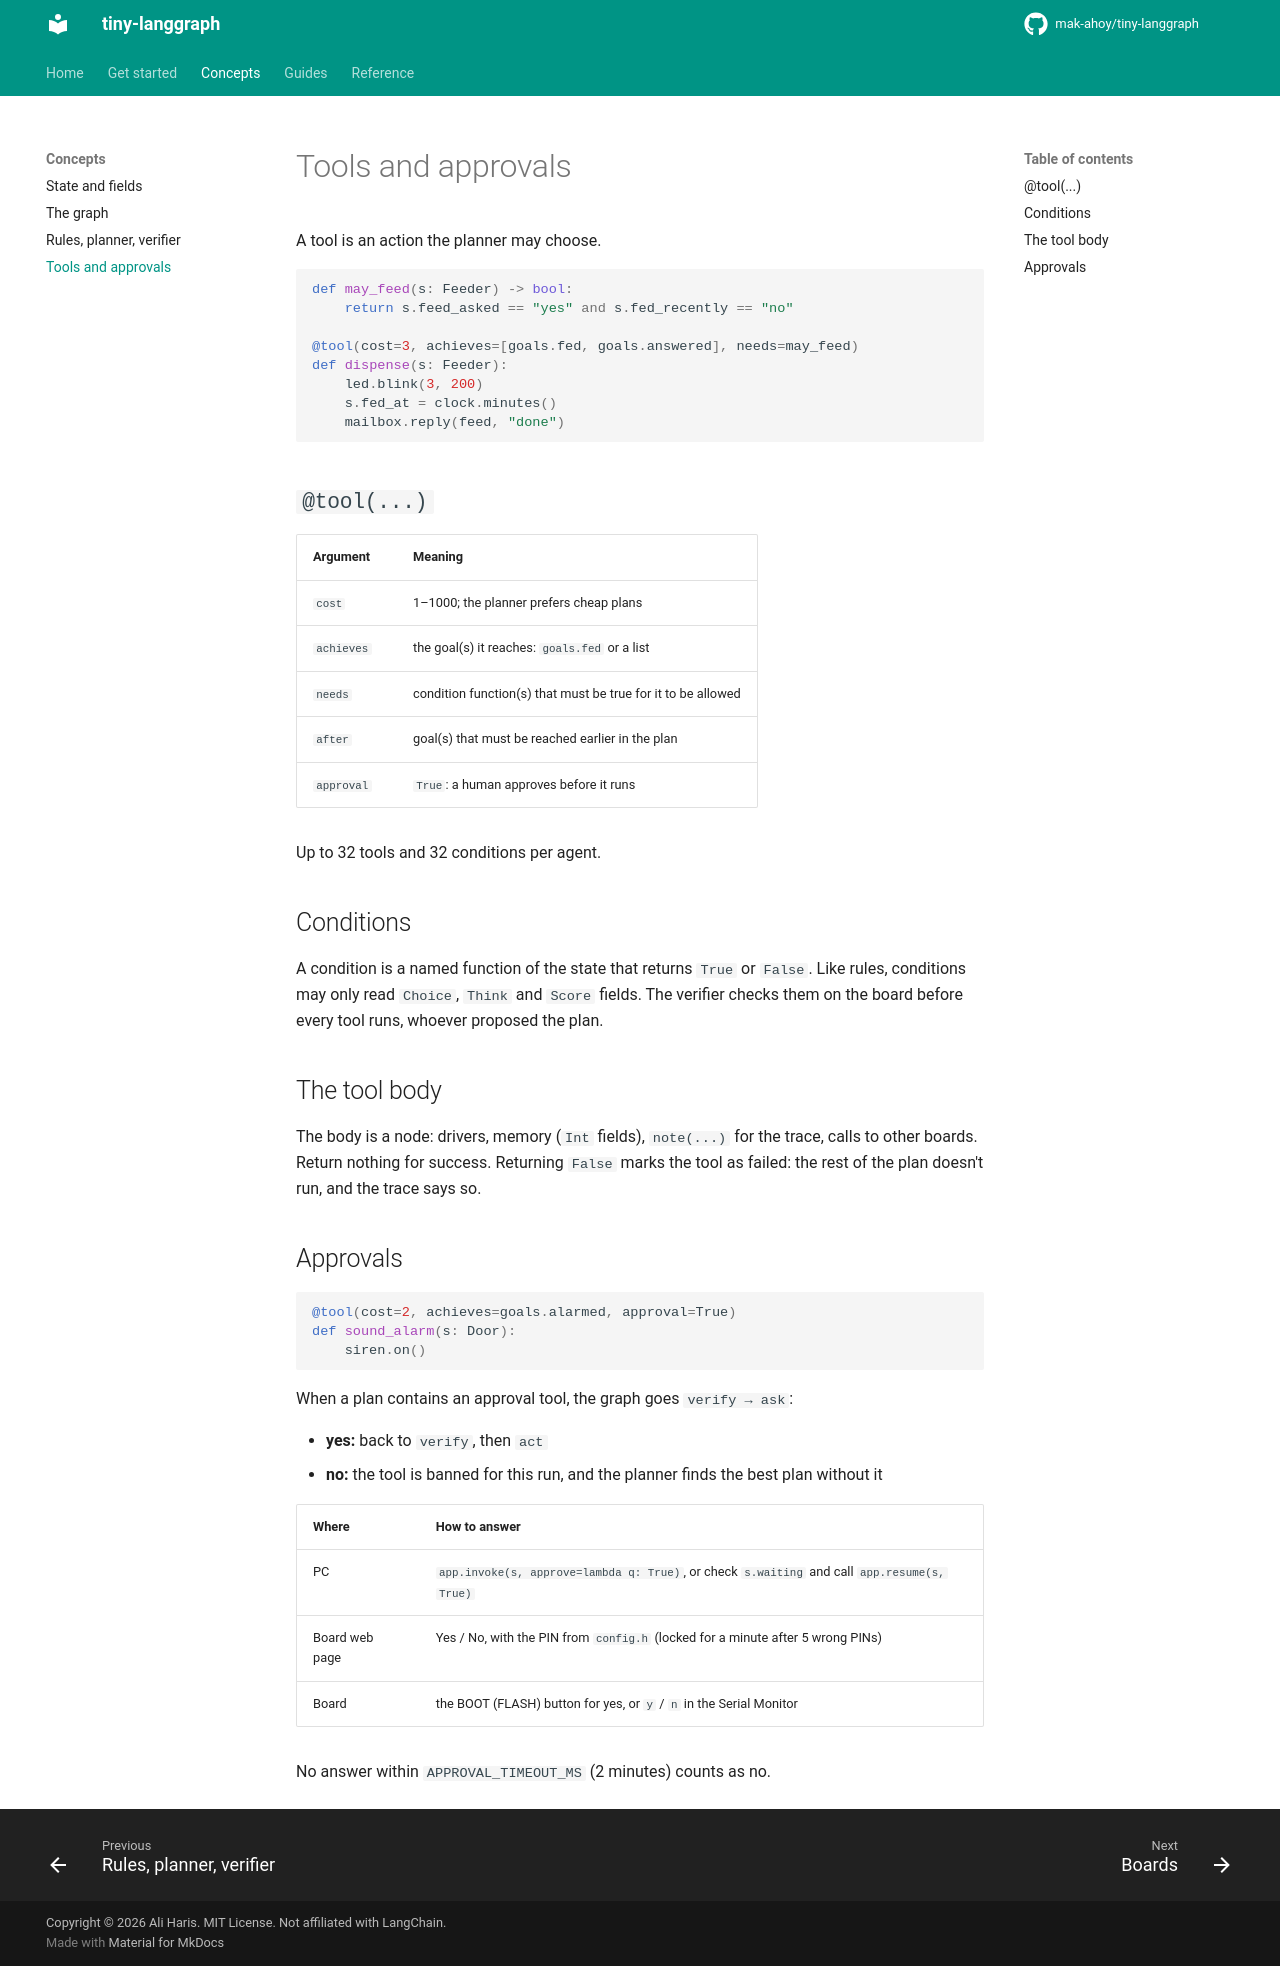

repository: mak-ahoy/tiny-langgraph · page: concepts/tools/index.html · generator: mkdocs

# Tools and approvals

A tool is an action the planner may choose.

```python
def may_feed(s: Feeder) -> bool:
    return s.feed_asked == "yes" and s.fed_recently == "no"

@tool(cost=3, achieves=[goals.fed, goals.answered], needs=may_feed)
def dispense(s: Feeder):
    led.blink(3, 200)
    s.fed_at = clock.minutes()
    mailbox.reply(feed, "done")
```

## `@tool(...)`

| Argument | Meaning |
|---|---|
| `cost` | 1–1000; the planner prefers cheap plans |
| `achieves` | the goal(s) it reaches: `goals.fed` or a list |
| `needs` | condition function(s) that must be true for it to be allowed |
| `after` | goal(s) that must be reached earlier in the plan |
| `approval` | `True`: a human approves before it runs |

Up to 32 tools and 32 conditions per agent.

## Conditions

A condition is a named function of the state that returns `True` or `False`. Like rules,
conditions may only read `Choice`, `Think` and `Score` fields. The verifier checks them on the
board before every tool runs, whoever proposed the plan.

## The tool body

The body is a node: drivers, memory (`Int` fields), `note(...)` for the trace, calls to other
boards. Return nothing for success. Returning `False` marks the tool as failed: the rest of the
plan doesn't run, and the trace says so.

## Approvals

```python
@tool(cost=2, achieves=goals.alarmed, approval=True)
def sound_alarm(s: Door):
    siren.on()
```

When a plan contains an approval tool, the graph goes `verify → ask`:

- **yes:** back to `verify`, then `act`
- **no:** the tool is banned for this run, and the planner finds the best plan without it

| Where | How to answer |
|---|---|
| PC | `app.invoke(s, approve=lambda q: True)`, or check `s.waiting` and call `app.resume(s, True)` |
| Board web page | Yes / No, with the PIN from `config.h` (locked for a minute after 5 wrong PINs) |
| Board | the BOOT (FLASH) button for yes, or `y` / `n` in the Serial Monitor |

No answer within `APPROVAL_TIMEOUT_MS` (2 minutes) counts as no.
